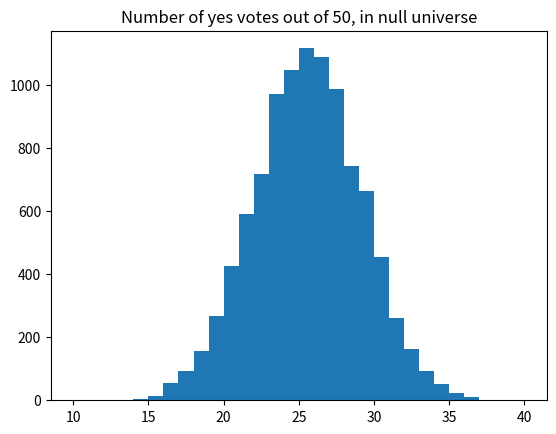

Here is the Python script that generated this plot:
import numpy as np
import matplotlib.pyplot as plt

rnd = np.random.default_rng()

# We will do 10,000 iterations.
n = 10_000

10000

10_000

1_00_00

1_000

# Make an array of integers to store the "Yes" counts.
yeses = np.zeros(n, dtype=int)

for i in range(n):
    answers = rnd.choice(['No', 'Yes'], size=50)
    yeses[i] = np.sum(answers == 'Yes')

# Produce a histogram of the trial results.
# Use integer bins for histogram, from 10 through 40.
plt.hist(yeses, bins=range(10, 41))
plt.title('Number of yes votes out of 50, in null universe')

k = np.sum(yeses >= 30)
kk = k / n
print('Proportion >= 30:', np.round(kk, 2))